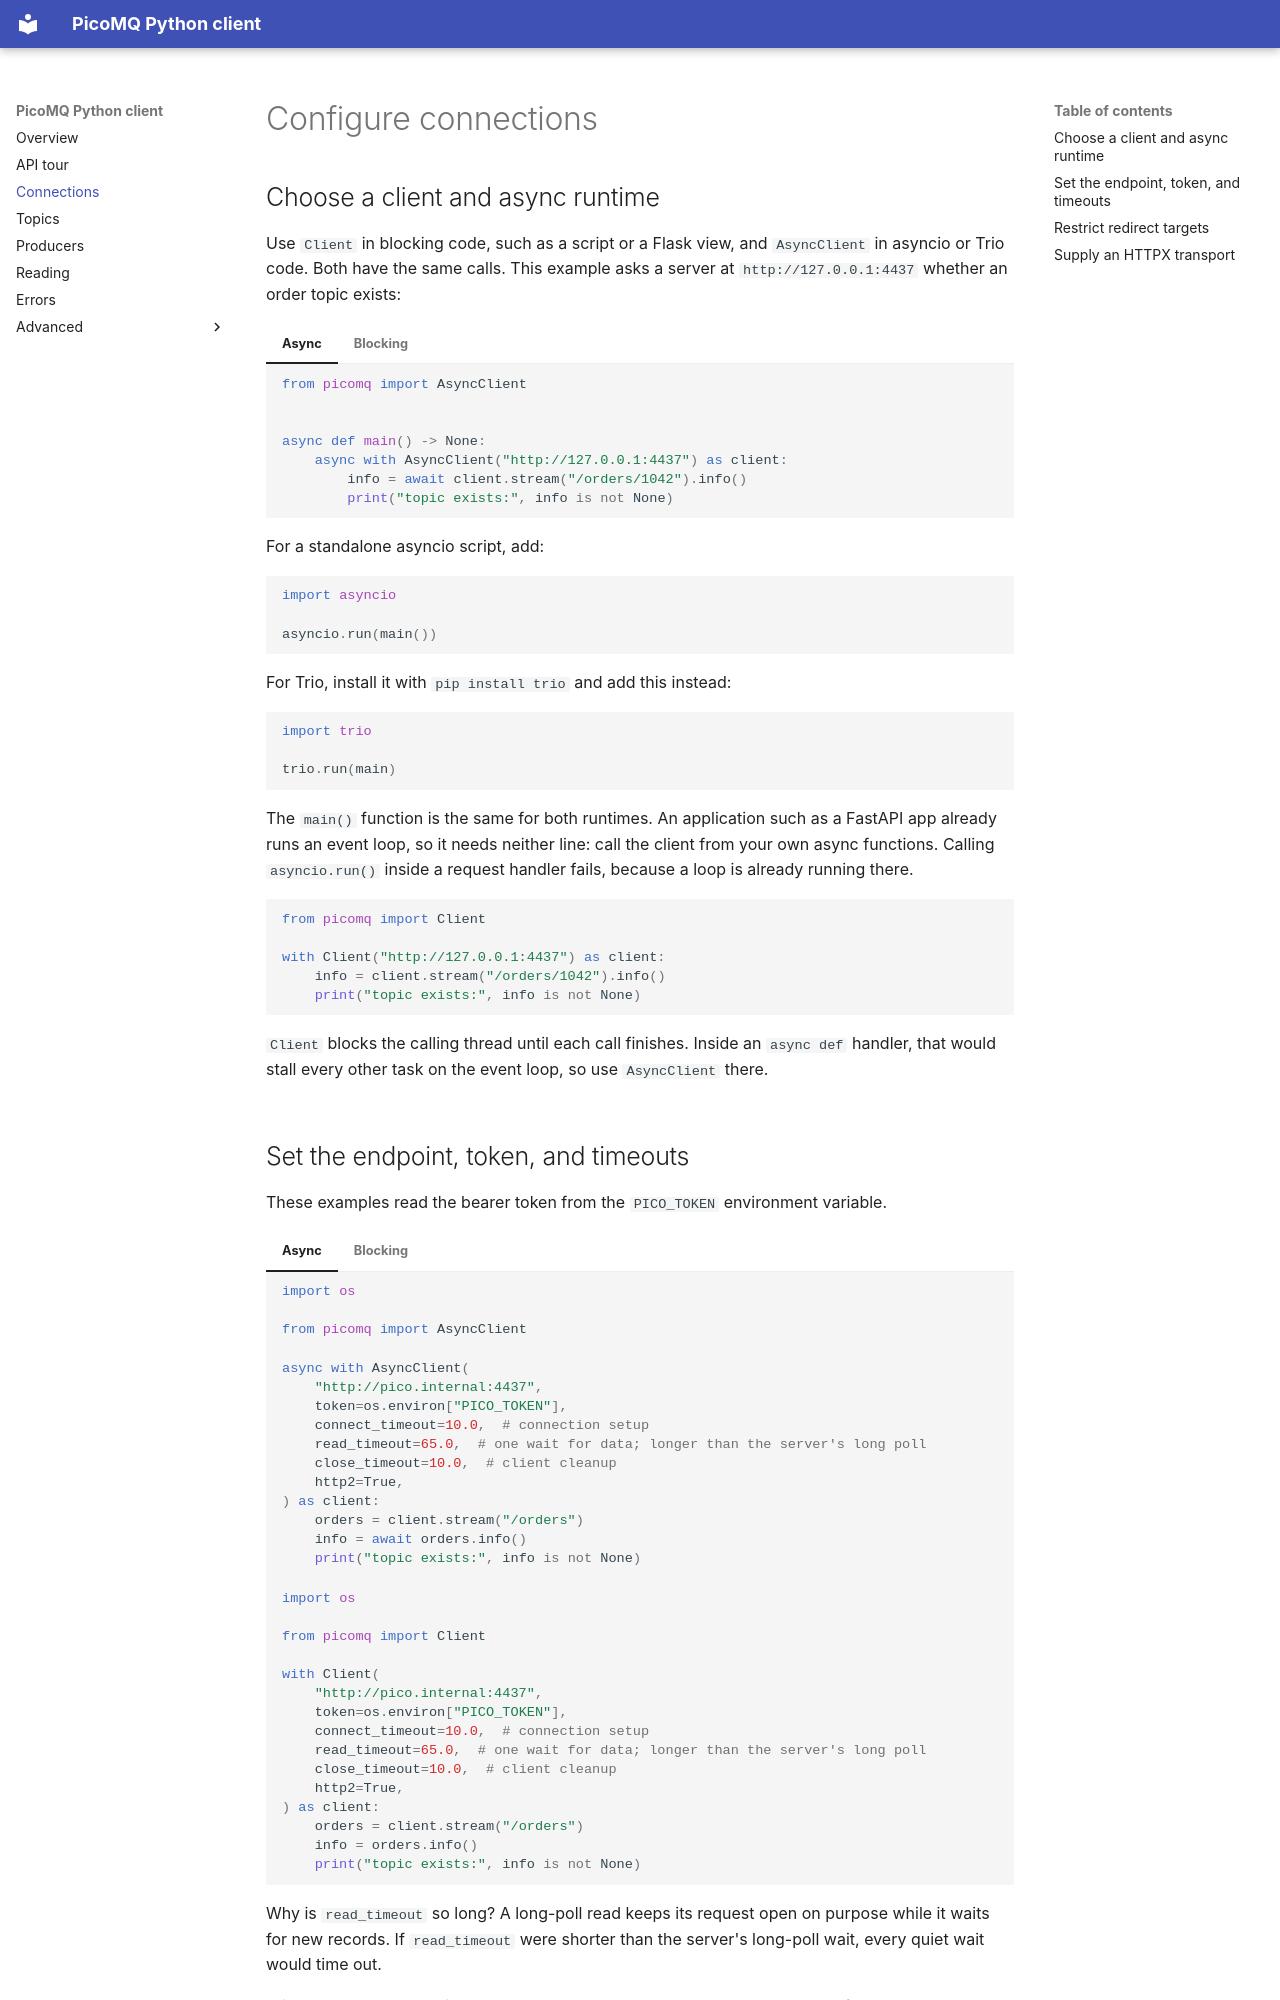

repository: linnik/picomq-python · page: connection/index.html · generator: mkdocs

# Configure connections

## Choose a client and async runtime

Use `Client` in blocking code, such as a script or a Flask view, and
`AsyncClient` in asyncio or Trio code. Both have the same calls. This example
asks a server at `http://127.0.0.1:4437` whether an order topic exists:

=== "Async"

    ```python
    from picomq import AsyncClient


    async def main() -> None:
        async with AsyncClient("http://127.0.0.1:4437") as client:
            info = await client.stream("/orders/1042").info()
            print("topic exists:", info is not None)
    ```

    For a standalone asyncio script, add:

    ```python
    import asyncio

    asyncio.run(main())
    ```

    For Trio, install it with `pip install trio` and add this instead:

    ```python
    import trio

    trio.run(main)
    ```

    The `main()` function is the same for both runtimes. An application
    such as a FastAPI app already runs an event loop, so it needs neither
    line: call the client from your own async functions. Calling
    `asyncio.run()` inside a request handler fails, because a loop is
    already running there.

=== "Blocking"

    ```python
    from picomq import Client

    with Client("http://127.0.0.1:4437") as client:
        info = client.stream("/orders/1042").info()
        print("topic exists:", info is not None)
    ```

    `Client` blocks the calling thread until each call finishes. Inside an
    `async def` handler, that would stall every other task on the event
    loop, so use `AsyncClient` there.
